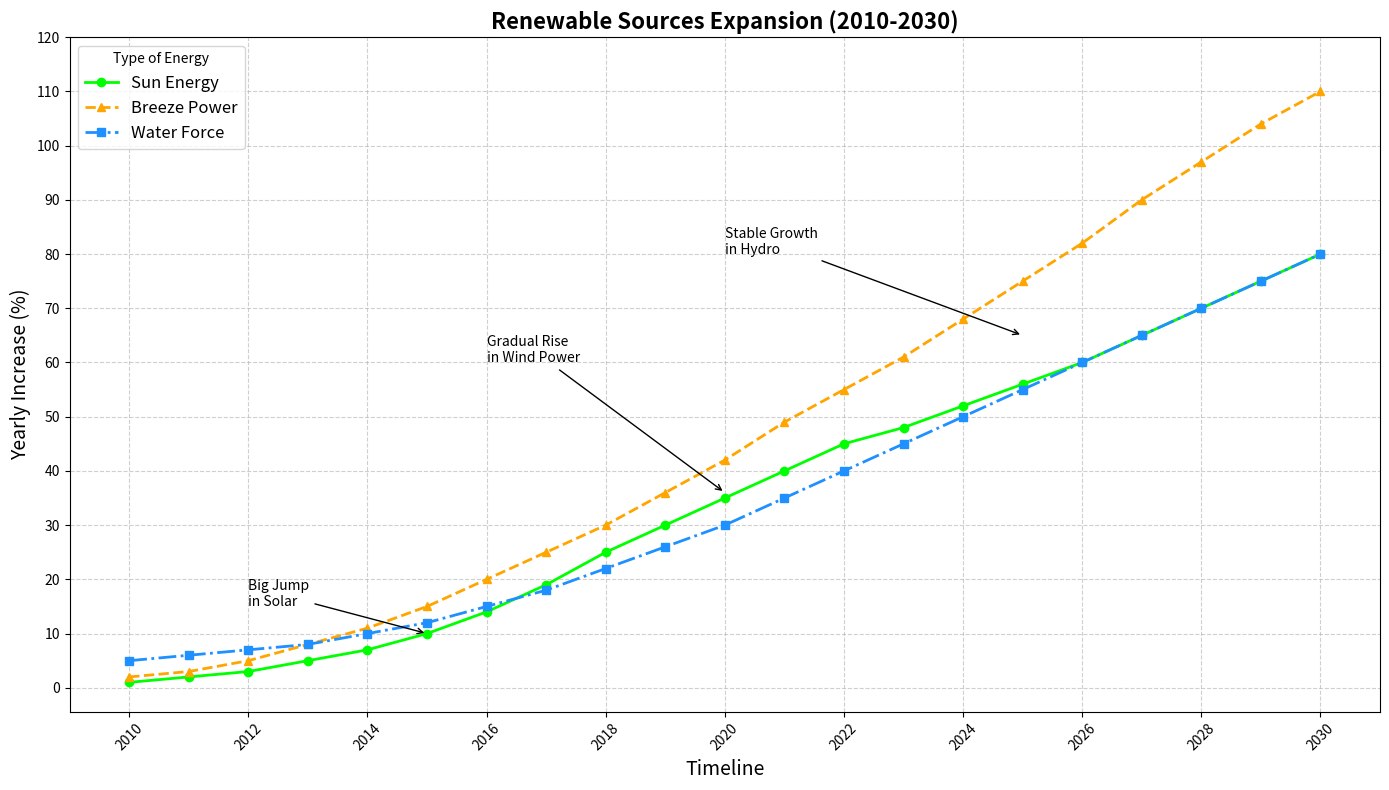

Here is the Python script that generated this plot:
import matplotlib.pyplot as plt
import numpy as np

years = np.arange(2010, 2031)
solar_growth = [1, 2, 3, 5, 7, 10, 14, 19, 25, 30, 35, 40, 45, 48, 52, 56, 60, 65, 70, 75, 80]
wind_growth = [2, 3, 5, 8, 11, 15, 20, 25, 30, 36, 42, 49, 55, 61, 68, 75, 82, 90, 97, 104, 110]
hydro_growth = [5, 6, 7, 8, 10, 12, 15, 18, 22, 26, 30, 35, 40, 45, 50, 55, 60, 65, 70, 75, 80]

plt.figure(figsize=(14, 8))

plt.plot(years, solar_growth, label='Sun Energy', color='#00FF00', marker='o', linewidth=2, linestyle='-')
plt.plot(years, wind_growth, label='Breeze Power', color='#FFA500', marker='^', linewidth=2, linestyle='--')
plt.plot(years, hydro_growth, label='Water Force', color='#1E90FF', marker='s', linewidth=2, linestyle='-.')

plt.title('Renewable Sources Expansion (2010-2030)', fontsize=16, fontweight='bold')
plt.xlabel('Timeline', fontsize=14)
plt.ylabel('Yearly Increase (%)', fontsize=14)

plt.annotate('Big Jump\nin Solar', xy=(2015, 10), xytext=(2012, 15),
             arrowprops=dict(facecolor='black', arrowstyle='->'), fontsize=10)
plt.annotate('Gradual Rise\nin Wind Power', xy=(2020, 36), xytext=(2016, 60),
             arrowprops=dict(facecolor='black', arrowstyle='->'), fontsize=10)
plt.annotate('Stable Growth\nin Hydro', xy=(2025, 65), xytext=(2020, 80),
             arrowprops=dict(facecolor='black', arrowstyle='->'), fontsize=10)

plt.legend(loc='upper left', title='Type of Energy', fontsize=12, frameon=True)

plt.grid(True, linestyle='--', alpha=0.6)
plt.xticks(years[::2], rotation=45)
plt.yticks(np.arange(0, 121, 10))

plt.tight_layout()
plt.show()
